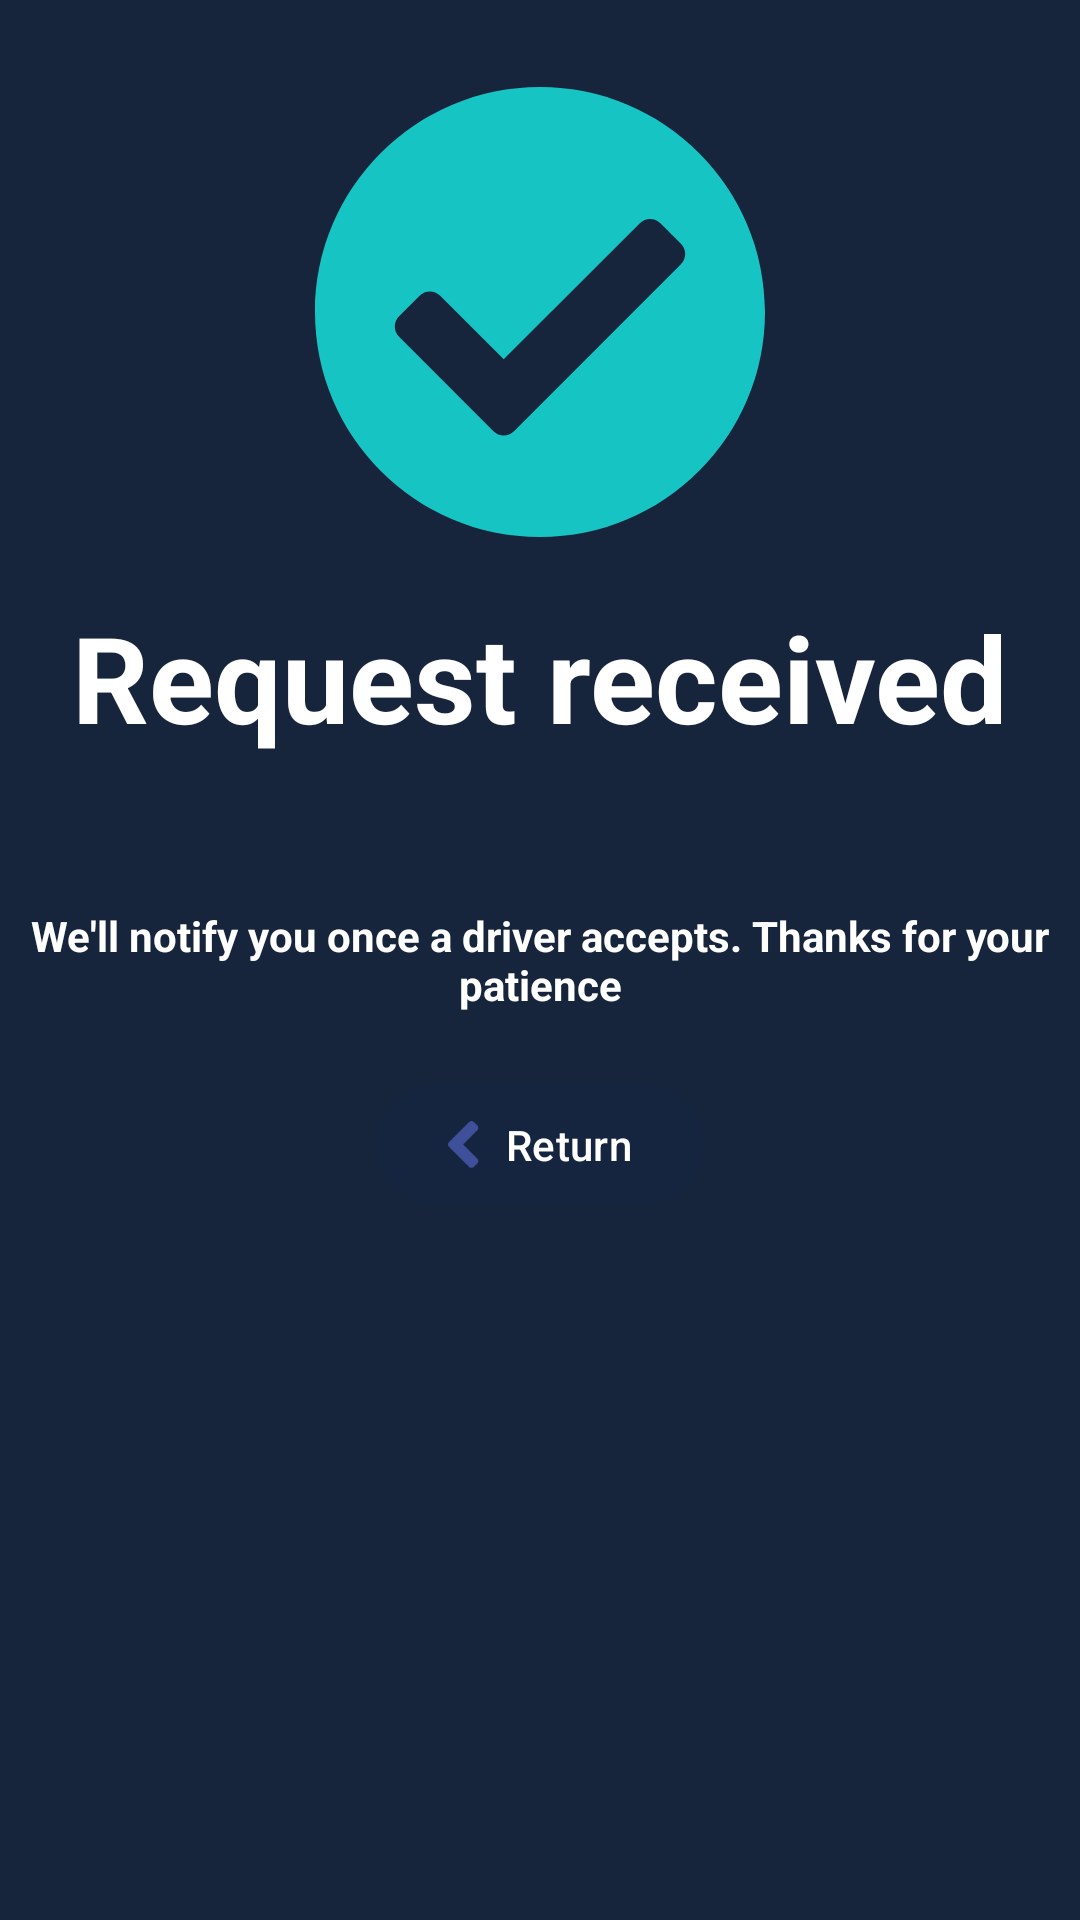

Android layout source for this screen:
<!-- AndroidManifest.xml: application theme Theme.Traysikol -->
<!-- res/layout/activity_passenger_done_request.xml -->
<?xml version="1.0" encoding="utf-8"?>
<RelativeLayout xmlns:android="http://schemas.android.com/apk/res/android"
    xmlns:app="http://schemas.android.com/apk/res-auto"
    xmlns:tools="http://schemas.android.com/tools"
    android:layout_width="match_parent"
    android:layout_height="match_parent"
    android:background="#16253B"
    tools:context=".Passenger.PassengerDoneRequest">
    <ImageView
        android:layout_width="150dp"
        android:layout_height="150dp"
        android:src="@drawable/check"
        android:layout_above="@+id/text2"
        android:layout_centerHorizontal="true"
        android:layout_marginBottom="20dp"
        />
    <TextView
        android:layout_width="match_parent"
        android:layout_height="wrap_content"
        android:id="@+id/text2"
        android:text="Request received"
        android:gravity="center"
        android:textSize="40dp"
        android:textColor="#FFFFFF"
        android:layout_above="@+id/centerText"
        android:textStyle="bold"
        android:layout_marginBottom="40dp"
        android:layout_centerInParent="true"
        />
    <TextView
        android:layout_width="match_parent"
        android:layout_height="wrap_content"
        android:id="@+id/centerText"
        android:text="We'll notify you once a driver accepts. Thanks for your patience"
        android:textColor="#FFFFFF"
        android:textStyle="bold"
        android:textAlignment="center"
        android:gravity="center"
        android:padding="10dp"
        android:layout_centerInParent="true"
        />
    <Button
        android:layout_width="wrap_content"
        android:layout_height="wrap_content"
        android:text="Return"
        android:layout_below="@id/centerText"
        android:layout_centerHorizontal="true"
        android:layout_marginTop="10dp"
        android:backgroundTint="#16253F"
        android:drawableLeft="@drawable/back"
        android:id="@+id/goBack"
        />
</RelativeLayout>
<!-- resources referenced by this layout -->
<resources>
  <!-- drawable back (drawable) -->
  <vector xmlns:android="http://schemas.android.com/apk/res/android"
      android:width="11dp"
      android:height="16dp"
      android:viewportWidth="11"
      android:viewportHeight="16">
    <path
        android:pathData="M0.344,6.985L6.984,0.344C7.443,-0.115 8.185,-0.115 8.64,0.344L9.743,1.448C10.202,1.907 10.202,2.649 9.743,3.103L5.041,7.815L9.748,12.522C10.207,12.981 10.207,13.723 9.748,14.177L8.644,15.286C8.185,15.745 7.443,15.745 6.989,15.286L0.349,8.645C-0.115,8.186 -0.115,7.444 0.344,6.985Z"
        android:fillColor="#697BF6"
        android:fillAlpha="0.5"/>
  </vector>
  <!-- drawable check (drawable) -->
  <vector xmlns:android="http://schemas.android.com/apk/res/android"
      android:width="100dp"
      android:height="100dp"
      android:viewportWidth="93"
      android:viewportHeight="82">
    <path
        android:pathData="M93,41C93,63.644 72.181,82 46.5,82C20.819,82 0,63.644 0,41C0,18.356 20.819,0 46.5,0C72.181,0 93,18.356 93,41ZM41.121,62.709L75.621,32.29C76.793,31.257 76.793,29.582 75.621,28.549L71.379,24.808C70.207,23.775 68.308,23.775 67.136,24.808L39,49.616L25.864,38.034C24.692,37.001 22.793,37.001 21.621,38.034L17.379,41.775C16.207,42.808 16.207,44.482 17.379,45.515L36.879,62.709C38.05,63.742 39.95,63.742 41.121,62.709Z"
        android:fillColor="#16C4C4"/>
  </vector>
  <style name="Theme.Traysikol" parent="Base.Theme.Traysikol" />
  <style name="Base.Theme.Traysikol" parent="Theme.Material3.Light.NoActionBar">
      </style>
</resources>
